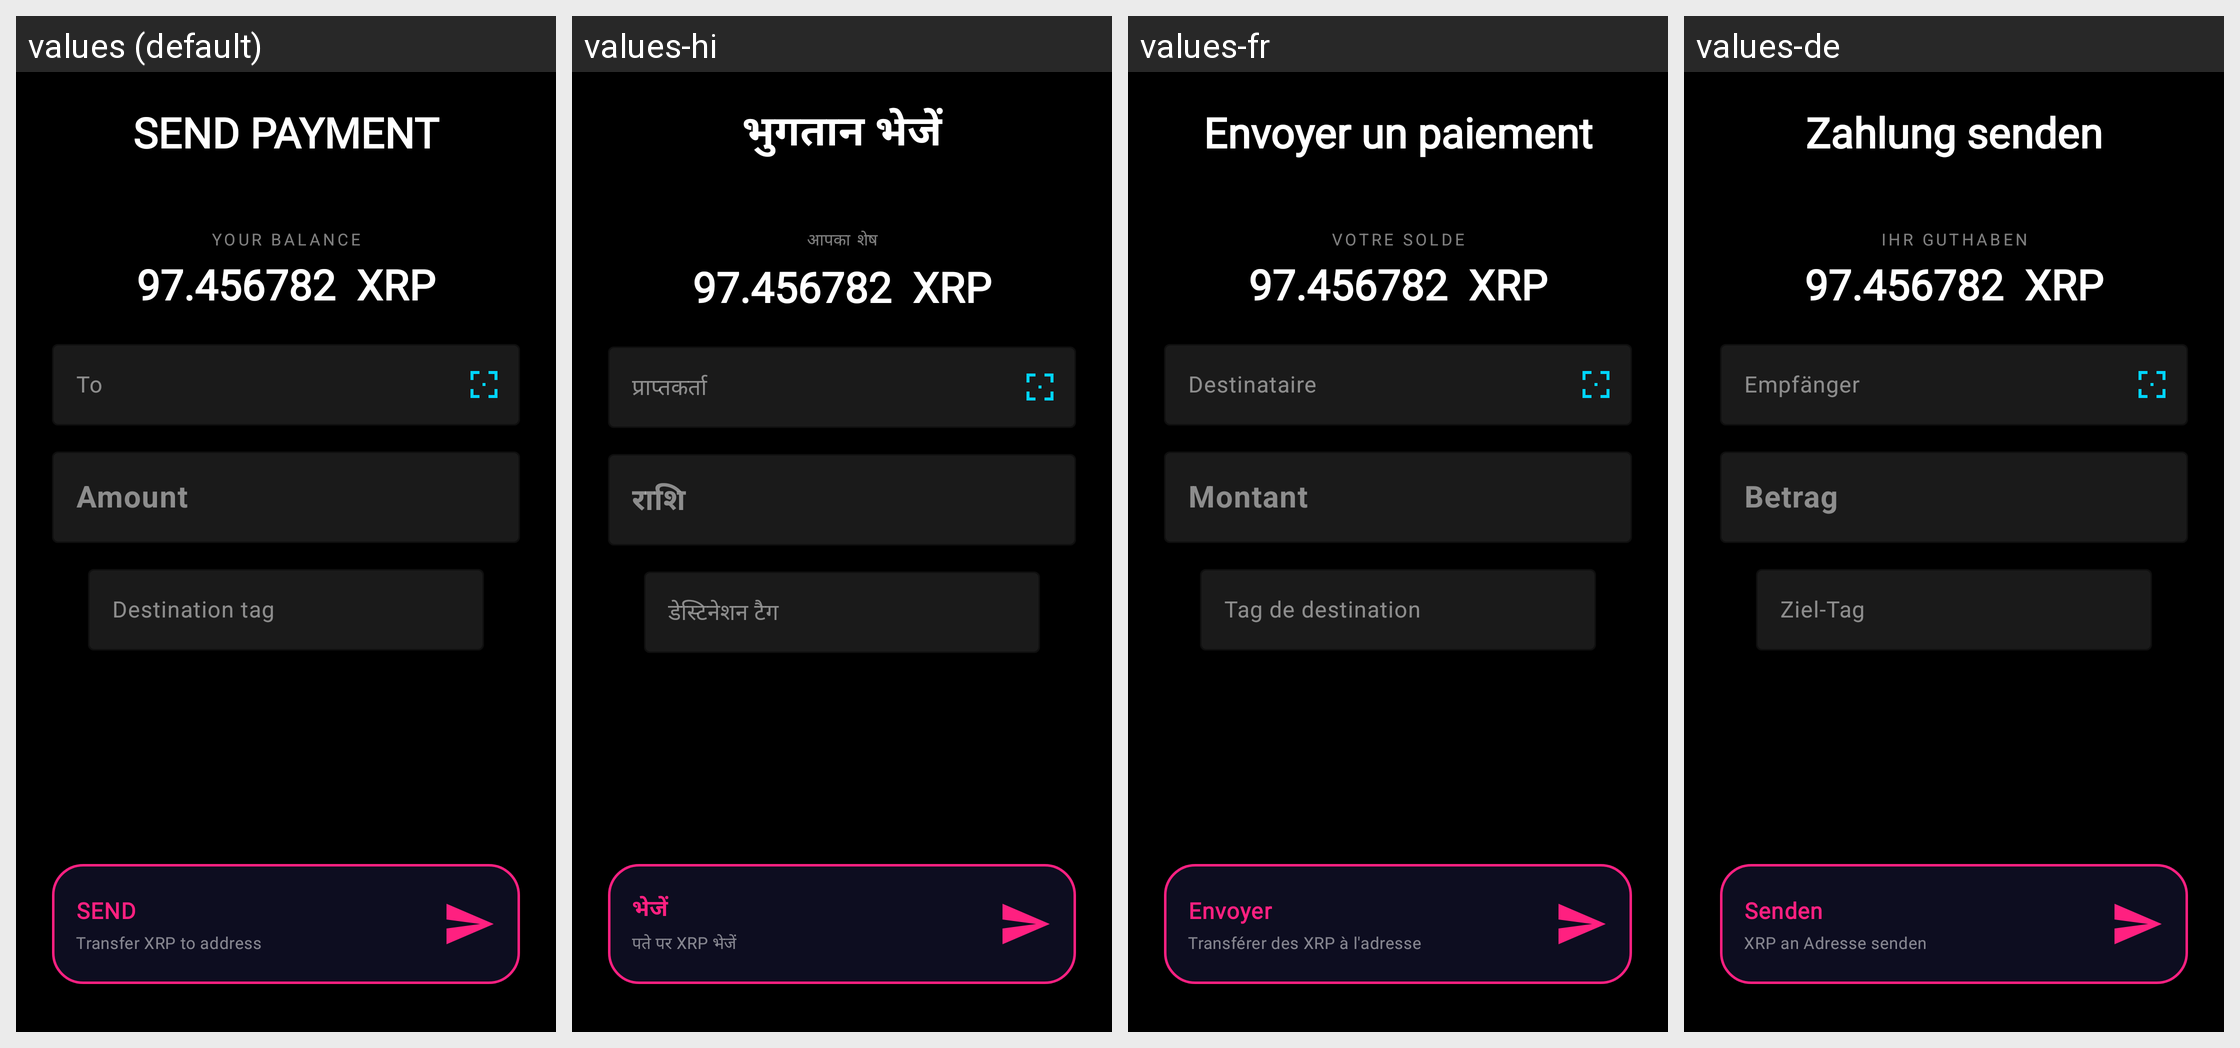

The Android screen above is rendered under several locales of the same app. Produce the string resources it draws, with the default and per-locale values.
Android screen res/layout/send_payment_page.xml rendered under 4 locales, left to right: values (default), values-hi, values-fr, values-de. Device: Nexus 5 (rendered at 1080×1920; each locale shown at half size, 540×960, under a caption strip naming it); theme Theme.XGW.
Other locales in the repository, not shown: values-ar, values-bn, values-es, values-pt, values-ru, values-zh.
Strings drawn on this screen, with the default value and each locale's value (text and hints the layout hard-codes, and strings that could not be matched under every locale, appear in the picture but are not listed):

send_payment
  values: SEND PAYMENT
  values-hi: भुगतान भेजें
  values-fr: Envoyer un paiement
  values-de: Zahlung senden

your_balance
  values: YOUR BALANCE
  values-hi: आपका शेष
  values-fr: Votre solde
  values-de: Ihr Guthaben

to
  values: To
  values-hi: प्राप्तकर्ता
  values-fr: Destinataire
  values-de: Empfänger

amount
  values: Amount
  values-hi: राशि
  values-fr: Montant
  values-de: Betrag

destination_tag
  values: Destination tag
  values-hi: डेस्टिनेशन टैग
  values-fr: Tag de destination
  values-de: Ziel-Tag

send
  values: SEND
  values-hi: भेजें
  values-fr: Envoyer
  values-de: Senden

btn_sub_send
  values: Transfer XRP to address
  values-hi: पते पर XRP भेजें
  values-fr: Transférer des XRP à l'adresse
  values-de: XRP an Adresse senden
